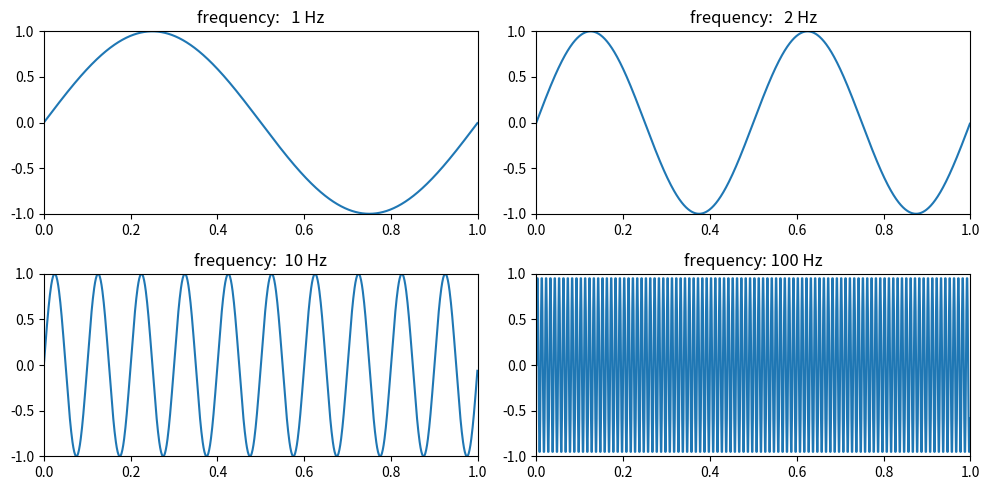

This chart was generated by the following Python code:
import matplotlib.pyplot as plt
import numpy as np

t = np.arange(0, 1, 0.001)
Hz = [1, 2, 10, 100]
gs = [np.sin(2 * np.pi * t * h) for h in Hz]

plt.figure(figsize=(10, 5))
for i, g in enumerate(gs):
    plt.subplot(2, 2, i+1), plt.plot(t, g)
    plt.xlim(0, 1), plt.ylim(-1, 1)
    plt.title("frequency: %3d Hz" % Hz[i])
plt.tight_layout()
plt.show()